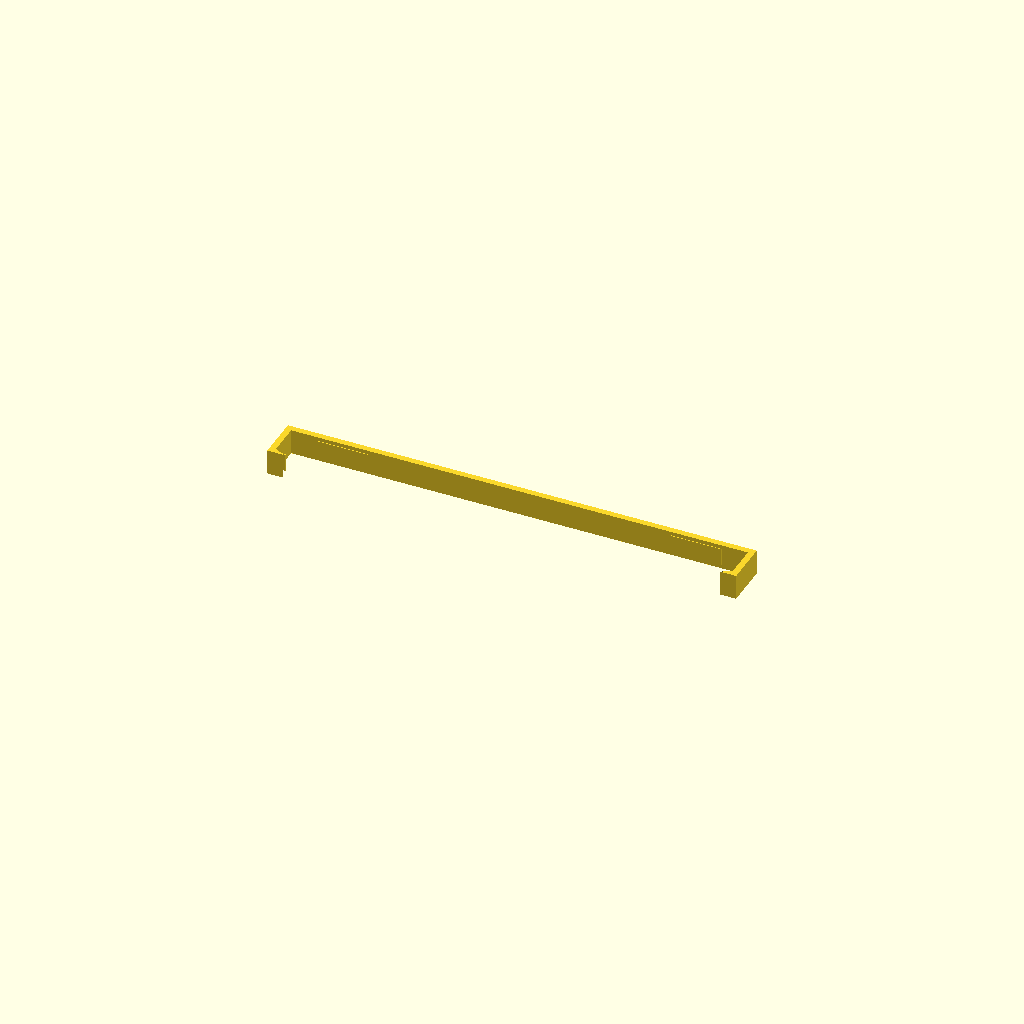
Cell 1 — every parameter at its default value.
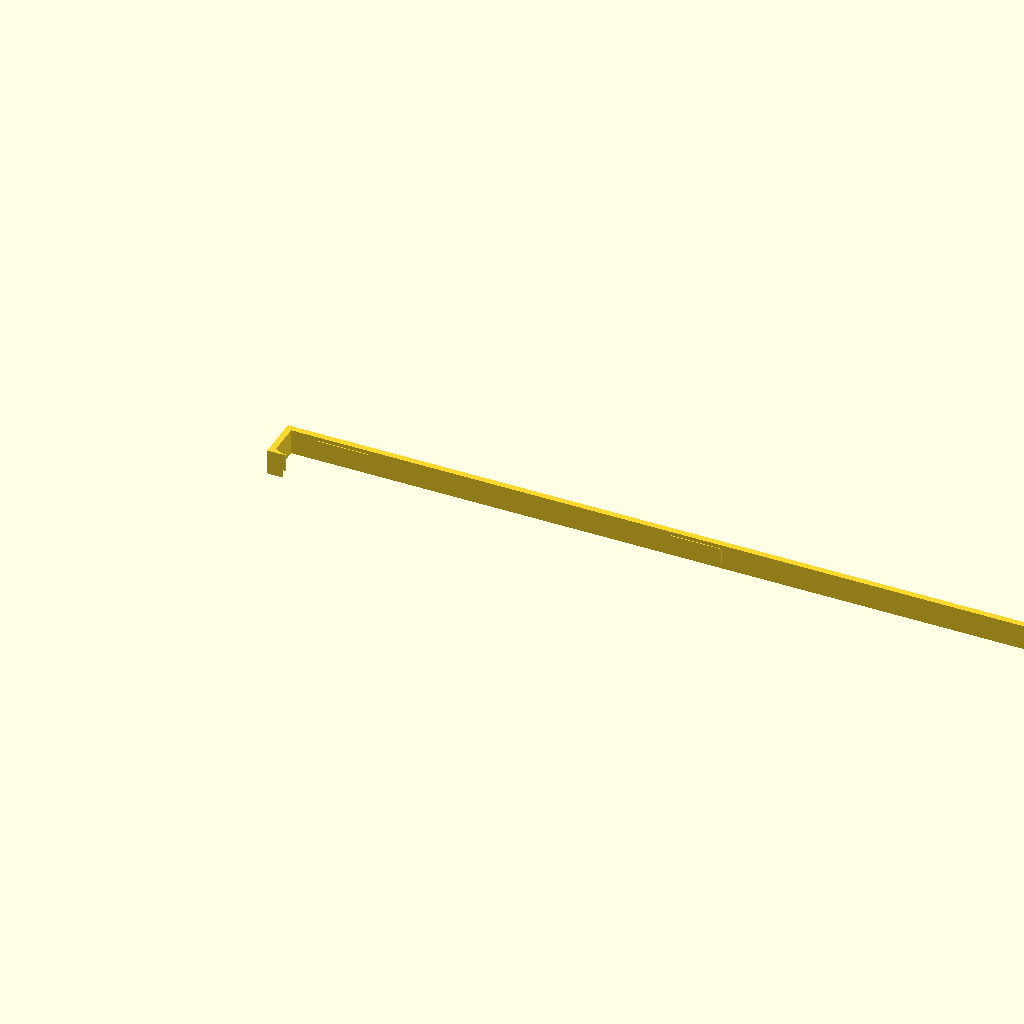
Cell 2: tray_w = 360 (everything else at default).
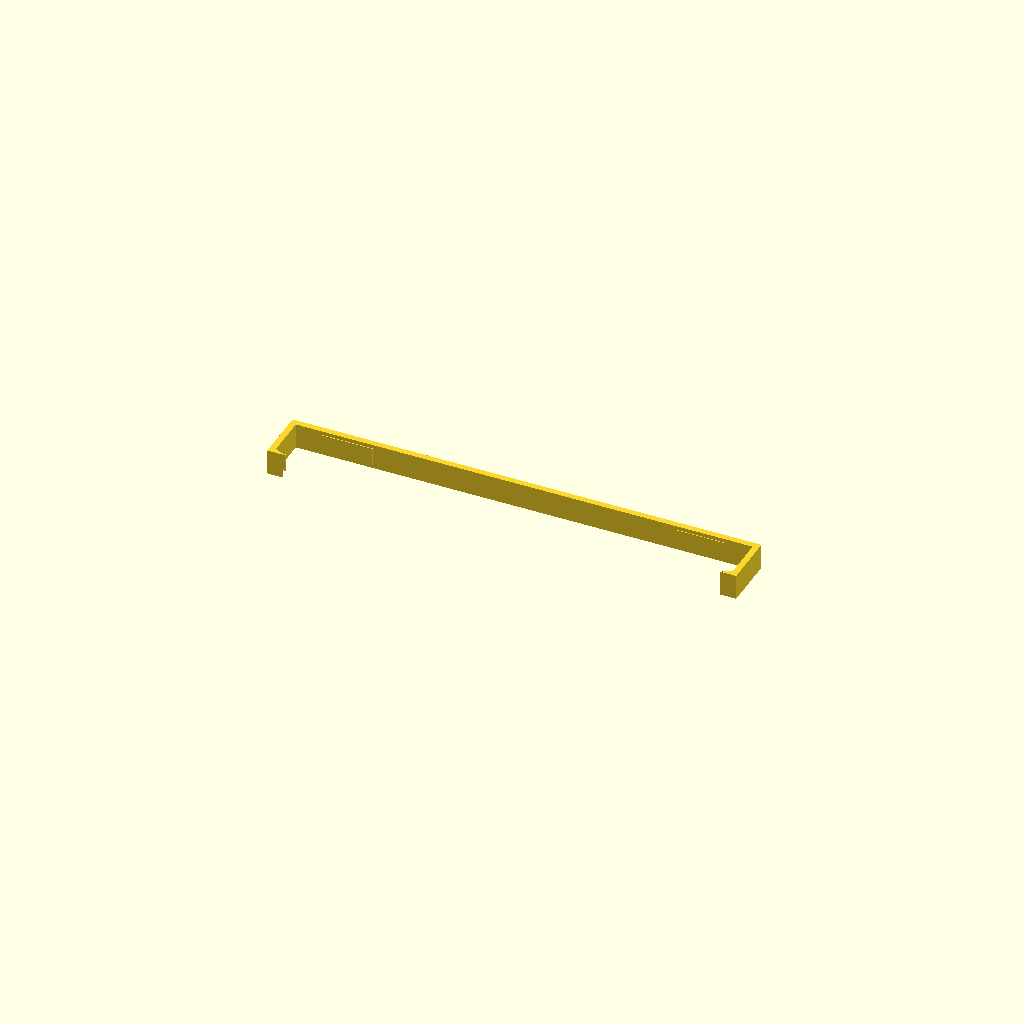
Cell 3: tray_t = 8 (everything else at default).
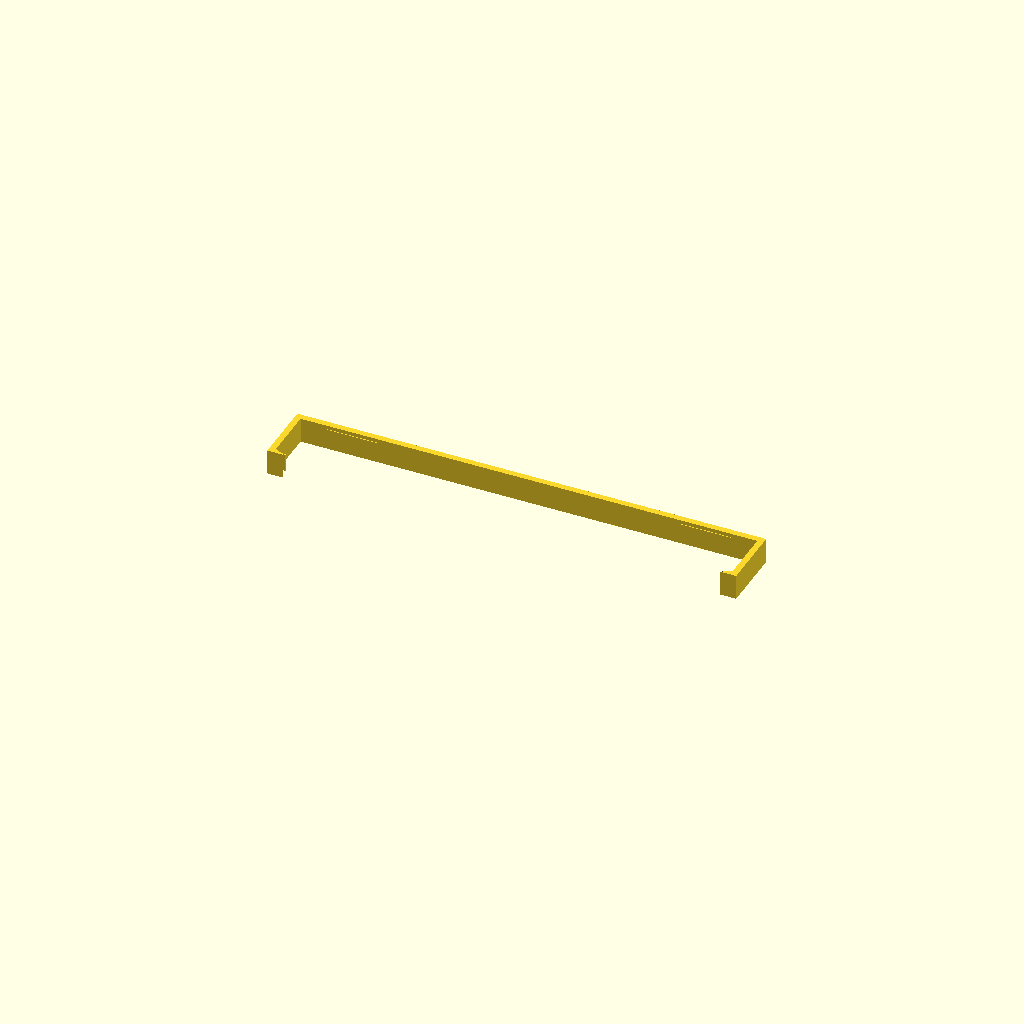
Cell 4: the same model with upright_t = 16.
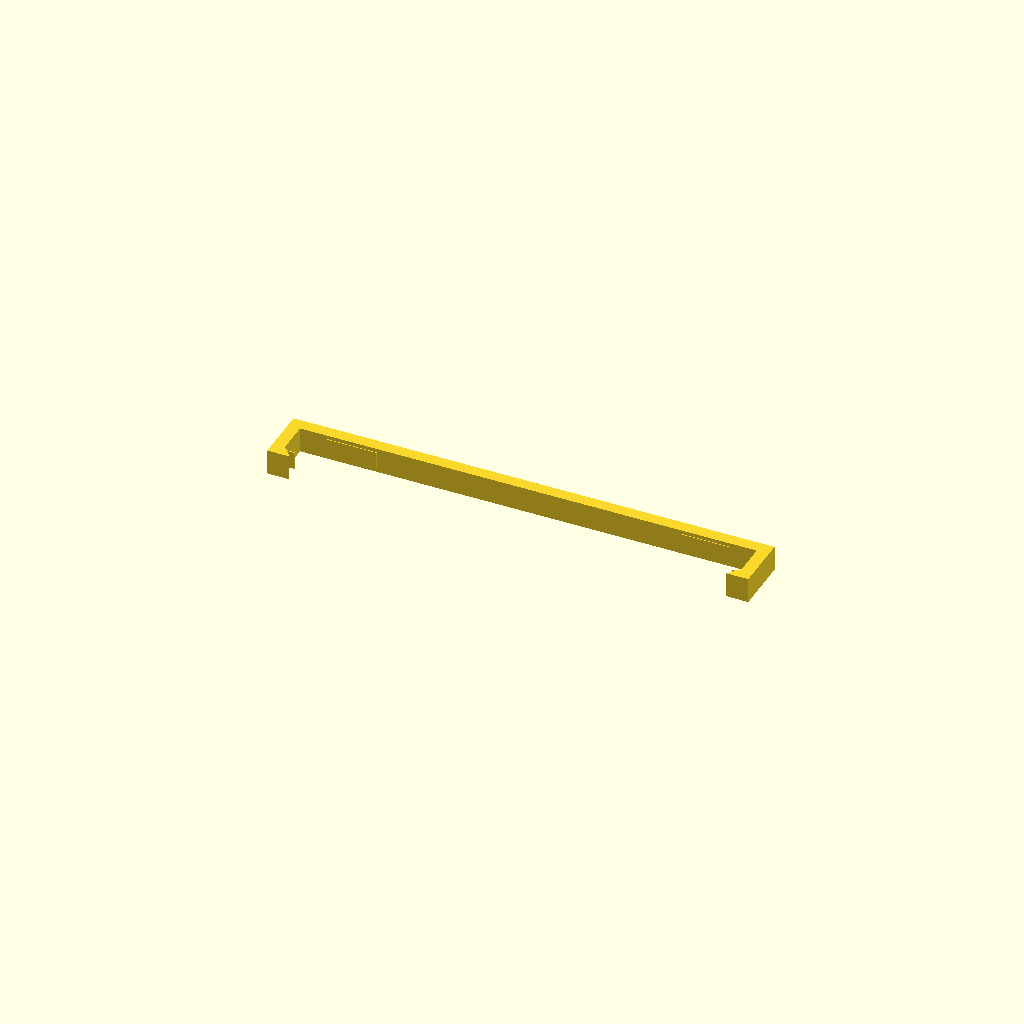
Cell 5 — wall set to 4.8, the other parameters unchanged.
One fixed orthographic camera (rotation 55°, 0°, 25°; colour scheme Cornfield) for every cell.
The OpenSCAD source (cad/motion-electronics-tray/vertical-service-stand-unified-retainer-fit-test.scad):
// SUPERSEDED BEFORE PRINT — DO NOT PRINT.
// Unified full-width retainer fit test for the populated electronics tray.
// Replaced by vertical-service-stand-front-retainer-fit-test.scad after the
// installation direction and screw-tab geometry were clarified.

$fn = 32;

tray_w = 180;
tray_t = 4;
upright_t = 8;

wall = 2.4;
width_clearance = 0.8;
depth_clearance = 0.7;
clip_h = 10;

inside_w = tray_w + width_clearance;
outside_w = inside_w + 2 * wall;
inside_depth = tray_t + upright_t + depth_clearance;
outside_depth = inside_depth + 2 * wall;

// Both populated edge bays leave 6 mm between the tray edge and the PCB.
// A 4 mm front tab therefore retains 2 mm nominal PCB clearance.
front_tab = 4;
retention_rib = 0.3;

// Approximate support centres relative to the left tray edge. Rear pads press
// only over the two black uprights; the connecting rear beam distributes load.
support_centres = [20, 160];
support_pad_w = 20;

module left_front_tab() {
    // Angled inner edge acts as a lead-in while the frame is pushed from the
    // rear toward the populated tray.
    linear_extrude(height = clip_h)
        polygon([
            [0, 0],
            [wall + front_tab, 0],
            [wall, wall],
            [0, wall]
        ]);
}

module unified_retainer_fit_test() {
    union() {
        // Full rear beam and two outer side walls form the main U.
        translate([0, wall + inside_depth, 0])
            cube([outside_w, wall, clip_h]);
        cube([wall, outside_depth, clip_h]);
        translate([outside_w - wall, 0, 0])
            cube([wall, outside_depth, clip_h]);

        // Short front tabs touch only the empty 6 mm tray-edge margins.
        left_front_tab();
        translate([outside_w, 0, 0]) mirror([1, 0, 0]) left_front_tab();

        // Front friction ribs stay inside the same clear edge margins.
        translate([wall + 0.8, wall - 0.1, 1.5])
            cube([front_tab - 1.1, retention_rib + 0.1, clip_h - 3]);
        translate([outside_w - wall - front_tab + 0.3,
                   wall - 0.1, 1.5])
            cube([front_tab - 1.1, retention_rib + 0.1, clip_h - 3]);

        // Rear pads remove clearance only above the two support locations.
        for (cx = support_centres)
            translate([wall + width_clearance / 2 + cx - support_pad_w / 2,
                       wall + inside_depth - retention_rib, 1.5])
                cube([support_pad_w, retention_rib + 0.1, clip_h - 3]);
    }
}

unified_retainer_fit_test();
Parameter table extracted from the source (name, type, default, range or options):
tray_w: number, default 180
tray_t: number, default 4
upright_t: number, default 8
wall: number, default 2.4
width_clearance: number, default 0.8
depth_clearance: number, default 0.7
clip_h: number, default 10
front_tab: number, default 4
retention_rib: number, default 0.3
support_centres: vector, default [20, 160]
support_pad_w: number, default 20
